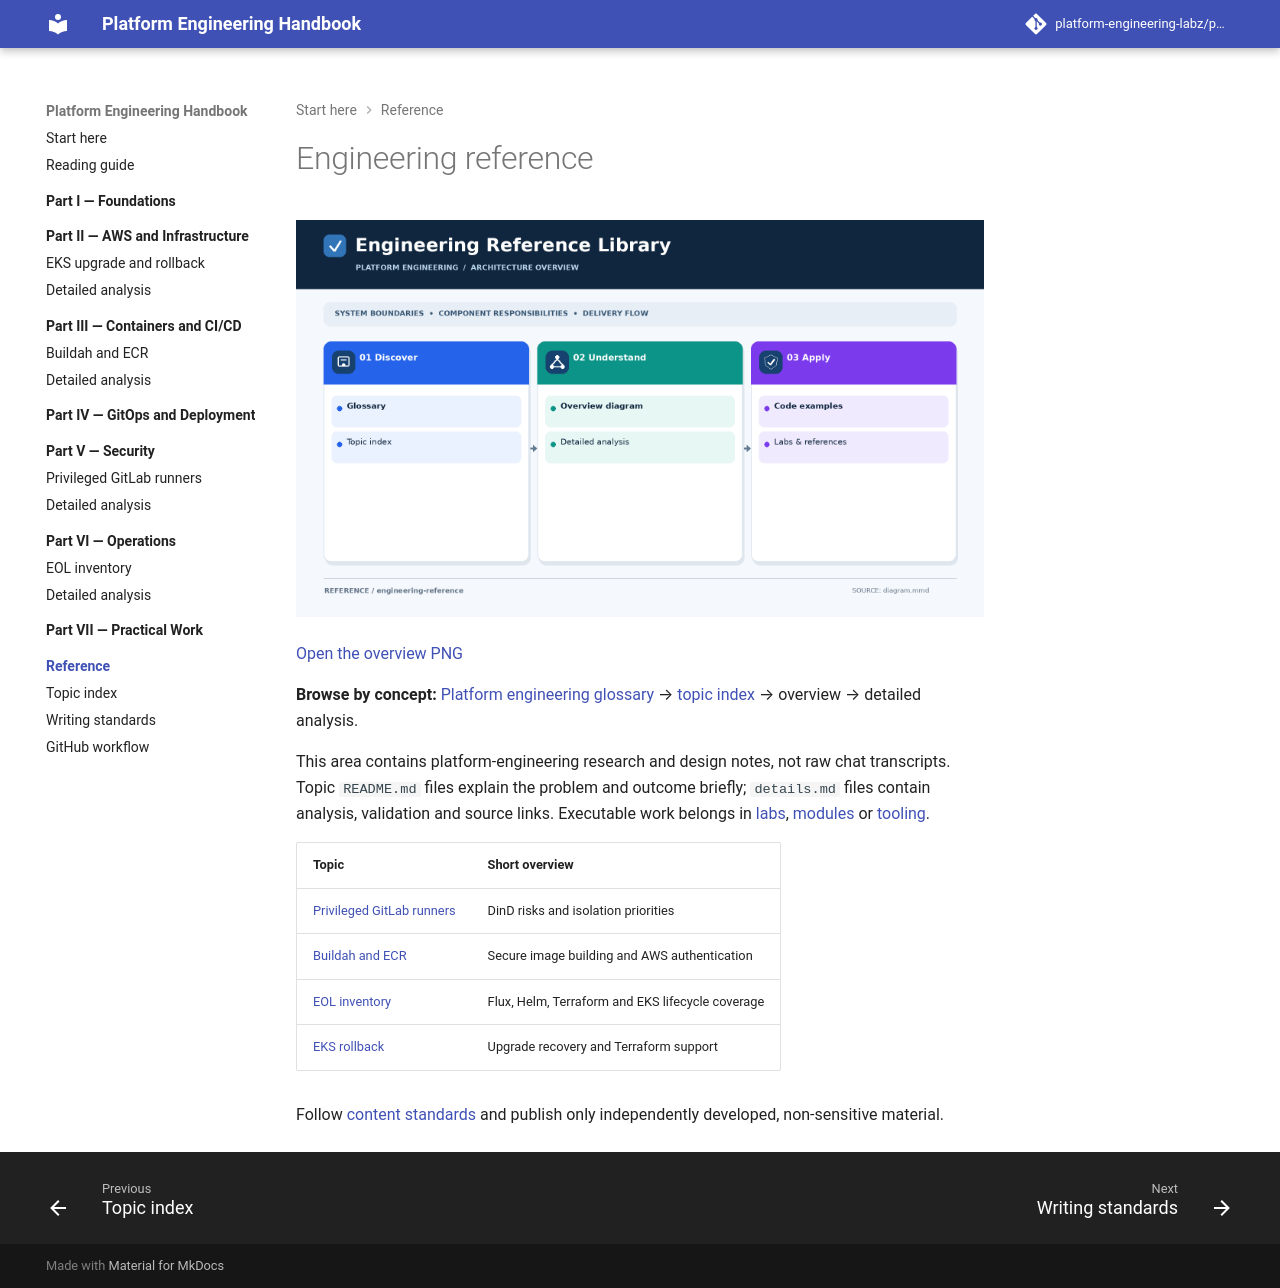

repository: platform-engineering-labz/platform-engineering · page: engineering-reference/index.html · generator: mkdocs

# Engineering reference

![Platform engineering topic map](diagram.png)

[Open the overview PNG](diagram.png)


**Browse by concept:** [Platform engineering glossary](../README.md) → [topic index](INDEX.md) → overview → detailed analysis.

This area contains platform-engineering research and design notes, not raw chat transcripts. Topic `README.md` files explain the problem and outcome briefly; `details.md` files contain analysis, validation and source links. Executable work belongs in [labs](../labs/), [modules](../modules/) or [tooling](../tooling/).

| Topic | Short overview |
| --- | --- |
| [Privileged GitLab runners](guides/security/privileged-gitlab-runners/README.md) | DinD risks and isolation priorities |
| [Buildah and ECR](guides/gitlab/kubernetes-runner-buildah-ecr/README.md) | Secure image building and AWS authentication |
| [EOL inventory](guides/security/kubernetes-workload-eol-inventory/README.md) | Flux, Helm, Terraform and EKS lifecycle coverage |
| [EKS rollback](guides/aws/eks-upgrade-rollback/README.md) | Upgrade recovery and Terraform support |

Follow [content standards](references/content-standards.md) and publish only independently developed, non-sensitive material.
